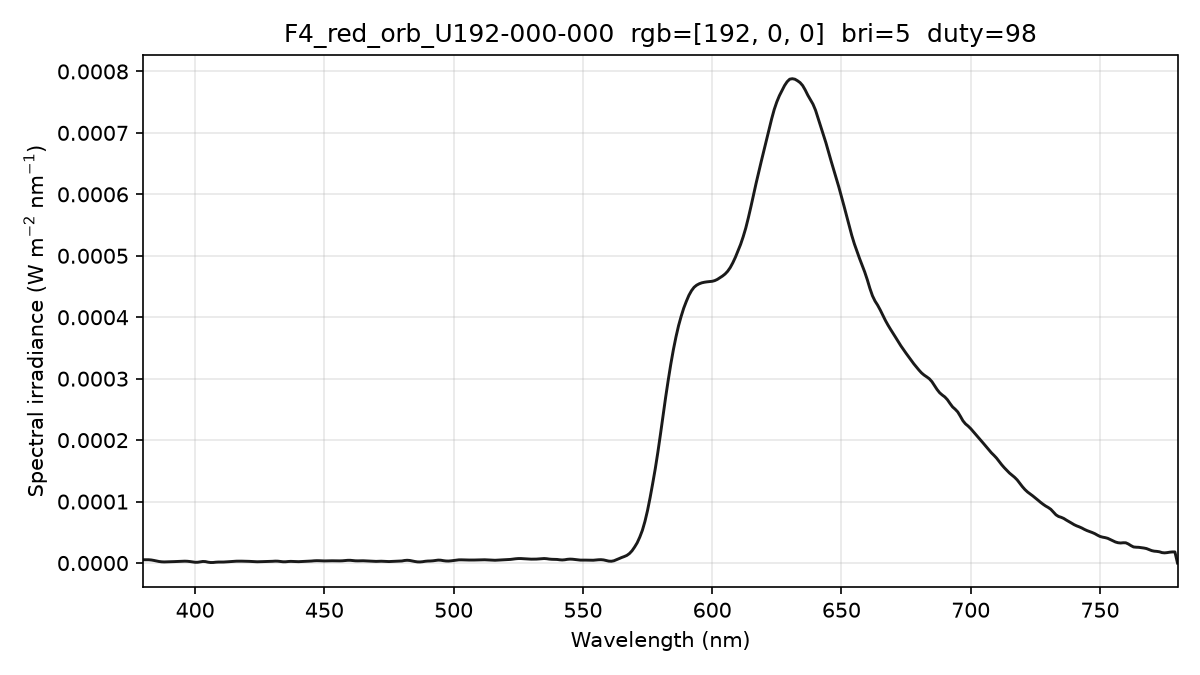

Data behind this chart, as committed beside it:
wavelength_nm, spectral_irradiance_W_m2_nm, spectral_irradiance_std_W_m2_nm, spectral_irradiance_uW_cm2_nm, photon_irradiance_photons_m2_s_nm
380, 5.34436565e-06, 3.02243305e-06, 5.34436565e-04, 1.02235807e+13
381, 5.34436596e-06, 3.02243357e-06, 5.34436596e-04, 1.02504854e+13
382, 5.34436596e-06, 3.02243357e-06, 5.34436596e-04, 1.02773896e+13
383, 4.98234054e-06, 2.74382214e-06, 4.98234054e-04, 9.60628460e+12
384, 4.26189524e-06, 2.21403120e-06, 4.26189524e-04, 8.23867294e+12
385, 3.32403913e-06, 1.73689939e-06, 3.32403913e-04, 6.44243617e+12
386, 2.53079647e-06, 1.52489934e-06, 2.53079647e-04, 4.91776524e+12
387, 2.00294724e-06, 1.51215483e-06, 2.00294724e-04, 3.90214804e+12
388, 1.78639769e-06, 1.40890949e-06, 1.78639769e-04, 3.48925848e+12
389, 1.88114825e-06, 1.24999578e-06, 1.88114825e-04, 3.68379871e+12
390, 2.10301960e-06, 1.16019396e-06, 2.10301960e-04, 4.12886987e+12
391, 2.24803035e-06, 1.11926173e-06, 2.24803035e-04, 4.42488712e+12
392, 2.33184752e-06, 1.02465684e-06, 2.33184752e-04, 4.60160656e+12
393, 2.49642091e-06, 7.69402209e-07, 2.49642091e-04, 4.93893863e+12
394, 2.75881713e-06, 7.84367519e-07, 2.75881713e-04, 5.47195356e+12
395, 2.99444531e-06, 1.38207636e-06, 2.99444531e-04, 5.95438276e+12
396, 3.03064283e-06, 1.85913222e-06, 3.03064283e-04, 6.04161728e+12
397, 2.86740949e-06, 2.08765190e-06, 2.86740949e-04, 5.73064483e+12
398, 2.43540723e-06, 1.89703536e-06, 2.43540723e-04, 4.87952931e+12
399, 1.81297427e-06, 1.39153229e-06, 1.81297427e-04, 3.64156281e+12
400, 1.21816708e-06, 7.30921346e-07, 1.21816708e-04, 2.45295803e+12
401, 1.27224164e-06, 4.41590586e-07, 1.27224164e-04, 2.56824970e+12
402, 1.98736733e-06, 6.14991177e-07, 1.98736733e-04, 4.02186479e+12
403, 2.56291346e-06, 9.48788082e-07, 2.56291346e-04, 5.19950807e+12
404, 2.33781520e-06, 9.43361675e-07, 2.33781520e-04, 4.75460904e+12
405, 1.38823423e-06, 6.07728372e-07, 1.38823423e-04, 2.83035583e+12
406, 8.33919873e-07, 2.50628303e-07, 8.33919873e-05, 1.70440824e+12
407, 8.92943014e-07, 4.56585702e-07, 8.92943014e-05, 1.82953794e+12
408, 1.36646467e-06, 7.01417905e-07, 1.36646467e-04, 2.80660852e+12
409, 1.60355020e-06, 4.77397167e-07, 1.60355020e-04, 3.30163558e+12
410, 1.60419968e-06, 2.43081709e-07, 1.60419968e-04, 3.31104856e+12
411, 1.63157958e-06, 7.27228780e-07, 1.63157958e-04, 3.37577389e+12
412, 1.81207922e-06, 6.96573941e-07, 1.81207922e-04, 3.75835383e+12
413, 2.14192357e-06, 2.76897270e-07, 2.14192357e-04, 4.45325217e+12
414, 2.47261379e-06, 1.36689197e-07, 2.47261379e-04, 5.15323438e+12
415, 2.79151889e-06, 3.02865488e-08, 2.79151889e-04, 5.83192506e+12
416, 3.00829128e-06, 2.57036135e-08, 3.00829128e-04, 6.29994101e+12
417, 3.09563754e-06, 5.57320017e-07, 3.09563754e-04, 6.49844469e+12
418, 3.05198975e-06, 1.48041426e-06, 3.05198975e-04, 6.42218217e+12
419, 2.96169572e-06, 1.86295941e-06, 2.96169572e-04, 6.24708950e+12
420, 2.86005849e-06, 1.64725645e-06, 2.86005849e-04, 6.04710449e+12
421, 2.70916634e-06, 1.19429312e-06, 2.70916634e-04, 5.74170711e+12
422, 2.48694567e-06, 8.02434652e-07, 2.48694567e-04, 5.28326040e+12
423, 2.19339613e-06, 3.73076475e-07, 2.19339613e-04, 4.67068640e+12
424, 2.04755936e-06, 6.47911442e-07, 2.04755936e-04, 4.37044467e+12
425, 2.08627949e-06, 7.84066179e-07, 2.08627949e-04, 4.46359400e+12
426, 2.28038155e-06, 5.49869518e-07, 2.28038155e-04, 4.89035498e+12
427, 2.40591262e-06, 2.51245868e-07, 2.40591262e-04, 5.17167223e+12
428, 2.45787715e-06, 6.28830280e-07, 2.45787715e-04, 5.29574676e+12
429, 2.57443536e-06, 8.80808373e-07, 2.57443536e-04, 5.55984330e+12
430, 2.82317874e-06, 5.89485698e-07, 2.82317874e-04, 6.11125067e+12
431, 3.10189595e-06, 5.45813274e-07, 3.10189595e-04, 6.73019680e+12
432, 3.00575591e-06, 9.76711048e-07, 3.00575591e-04, 6.53673267e+12
433, 2.51155902e-06, 1.08939928e-06, 2.51155902e-04, 5.47462721e+12
434, 2.04757832e-06, 1.02953347e-06, 2.04757832e-04, 4.47356260e+12
435, 2.05388199e-06, 9.20556227e-07, 2.05388199e-04, 4.49767440e+12
436, 2.48225394e-06, 6.98814685e-07, 2.48225394e-04, 5.44823668e+12
437, 2.70107808e-06, 6.13476019e-07, 2.70107808e-04, 5.94212581e+12
438, 2.56613192e-06, 7.01300726e-07, 2.56613192e-04, 5.65817476e+12
439, 2.26683519e-06, 8.18204520e-07, 2.26683519e-04, 5.00965403e+12
... 341 more rows
